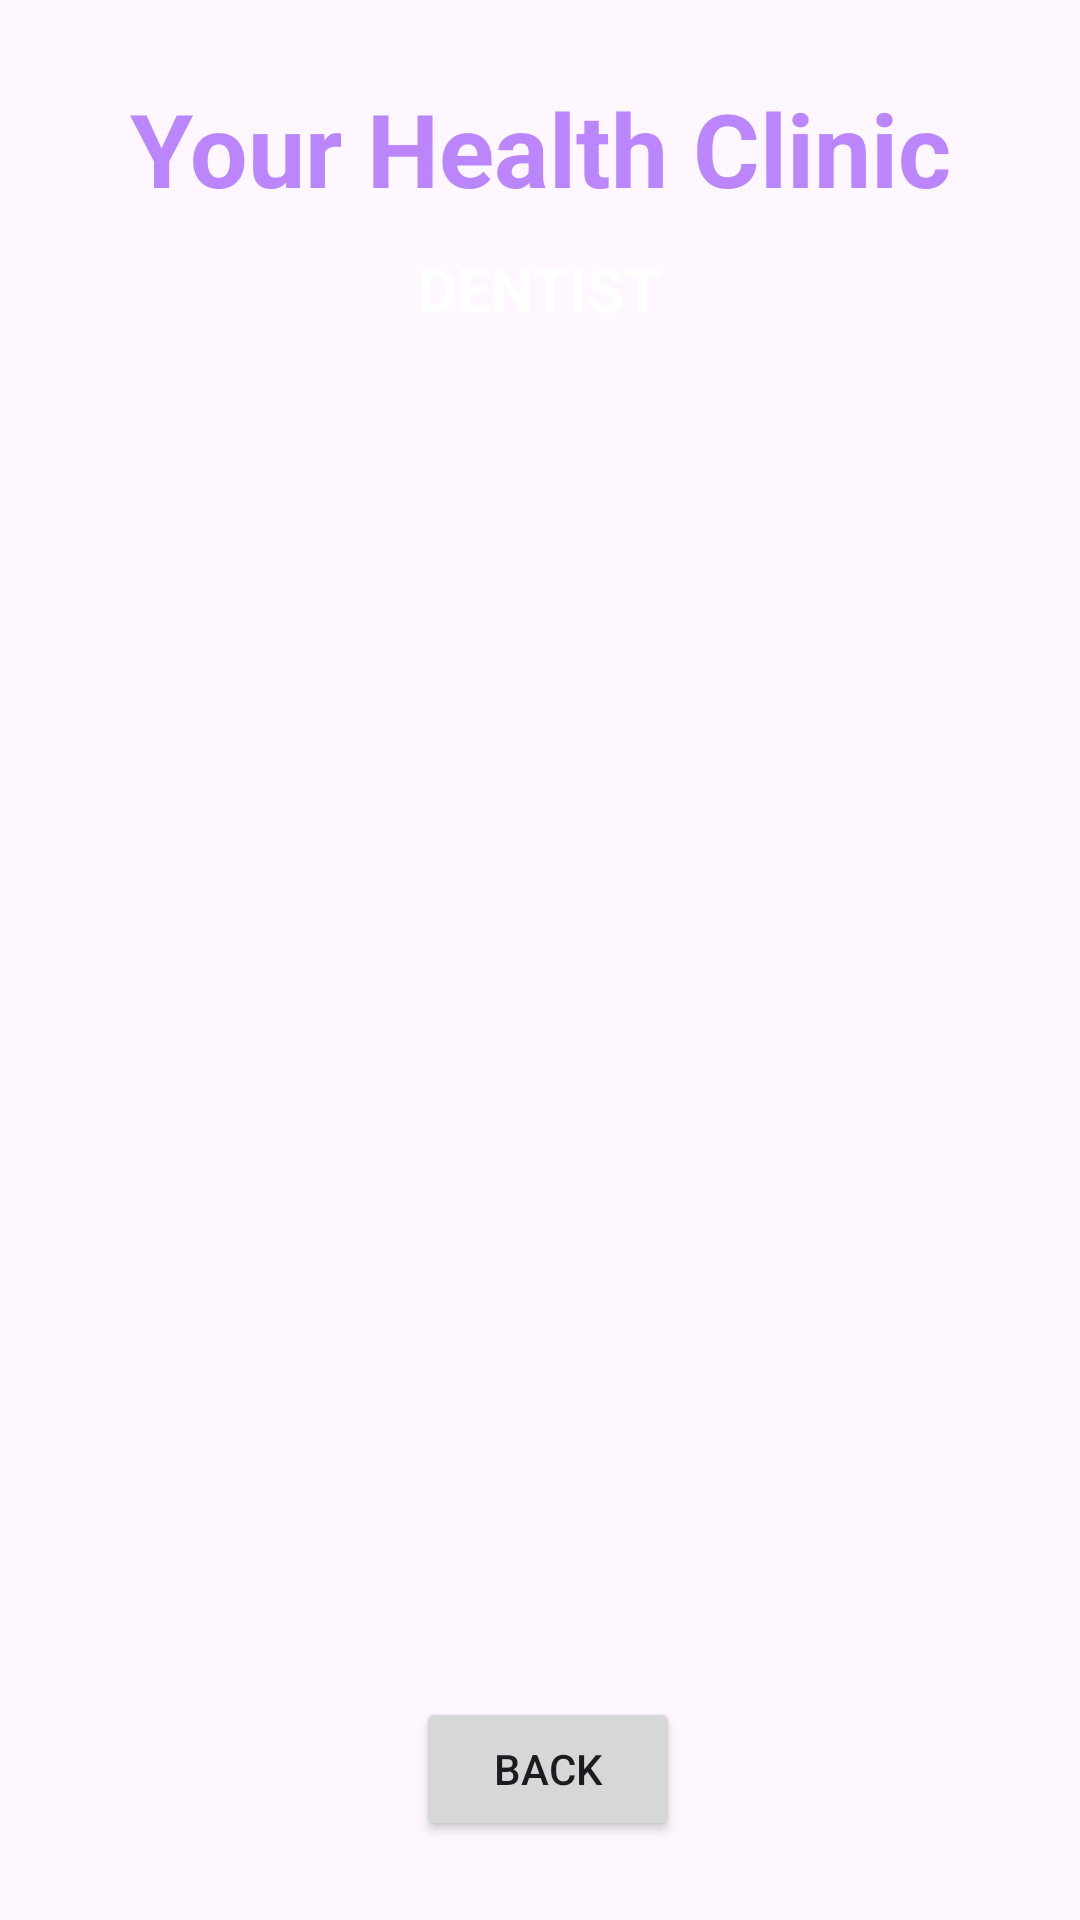

Android layout source for this screen:
<!-- AndroidManifest.xml: application theme Theme.DocPatApp -->
<!-- res/layout/activity_health_articles_details.xml -->
<?xml version="1.0" encoding="utf-8"?>
<androidx.constraintlayout.widget.ConstraintLayout xmlns:android="http://schemas.android.com/apk/res/android"
    xmlns:app="http://schemas.android.com/apk/res-auto"
    xmlns:tools="http://schemas.android.com/tools"
    android:layout_width="match_parent"
    android:layout_height="match_parent"
    android:background="@drawable/back1"
    tools:context=".HealthArticlesDetailsActivity">

    <TextView
        android:id="@+id/textViewHADTitle"
        android:layout_width="wrap_content"
        android:layout_height="wrap_content"
        android:text = "DENTIST"
        android:textColor="@color/colorWhite"
        android:textSize="20sp"
        android:textStyle="bold"
        app:layout_constraintBottom_toBottomOf="parent"
        app:layout_constraintEnd_toEndOf="parent"
        app:layout_constraintStart_toStartOf="parent"
        app:layout_constraintTop_toBottomOf="@+id/textView_logo3"
        app:layout_constraintVertical_bias="0.01999998" />

    <TextView
        android:id="@+id/textView_logo3"
        android:layout_width="wrap_content"
        android:layout_height="wrap_content"
        android:text="Your Health Clinic"
        android:textColor="@color/purple_200"
        android:textSize="34sp"
        android:textStyle="bold"
        app:layout_constraintBottom_toBottomOf="parent"
        app:layout_constraintEnd_toEndOf="parent"
        app:layout_constraintStart_toStartOf="parent"
        app:layout_constraintTop_toTopOf="parent"
        app:layout_constraintVertical_bias="0.045" />

    <Button
        android:id="@+id/buttonHADBack"
        android:layout_width="wrap_content"
        android:layout_height="wrap_content"
        android:text="BACK"
        app:layout_constraintBottom_toBottomOf="parent"
        app:layout_constraintEnd_toEndOf="parent"
        app:layout_constraintHorizontal_bias="0.51"
        app:layout_constraintStart_toStartOf="parent"
        app:layout_constraintTop_toBottomOf="@+id/imageViewHAD"
        app:layout_constraintVertical_bias="0.6" />

    <ImageView
        android:id="@+id/imageViewHAD"
        android:layout_width="358dp"
        android:layout_height="526dp"
        android:layout_marginTop="8dp"
        app:layout_constraintEnd_toEndOf="parent"
        app:layout_constraintStart_toStartOf="parent"
        app:layout_constraintTop_toBottomOf="@+id/textView_title"
        tools:srcCompat="@drawable/health1" />


</androidx.constraintlayout.widget.ConstraintLayout>
<!-- resources referenced by this layout -->
<resources>
  <color name="colorWhite">#FFFFFF</color>
  <color name="purple_200">#FFBB86FC</color>
  <style name="Theme.DocPatApp" parent="Base.Theme.DocPatApp" />
  <style name="Base.Theme.DocPatApp" parent="Theme.Material3.DayNight.NoActionBar">
          
          
      </style>
</resources>
